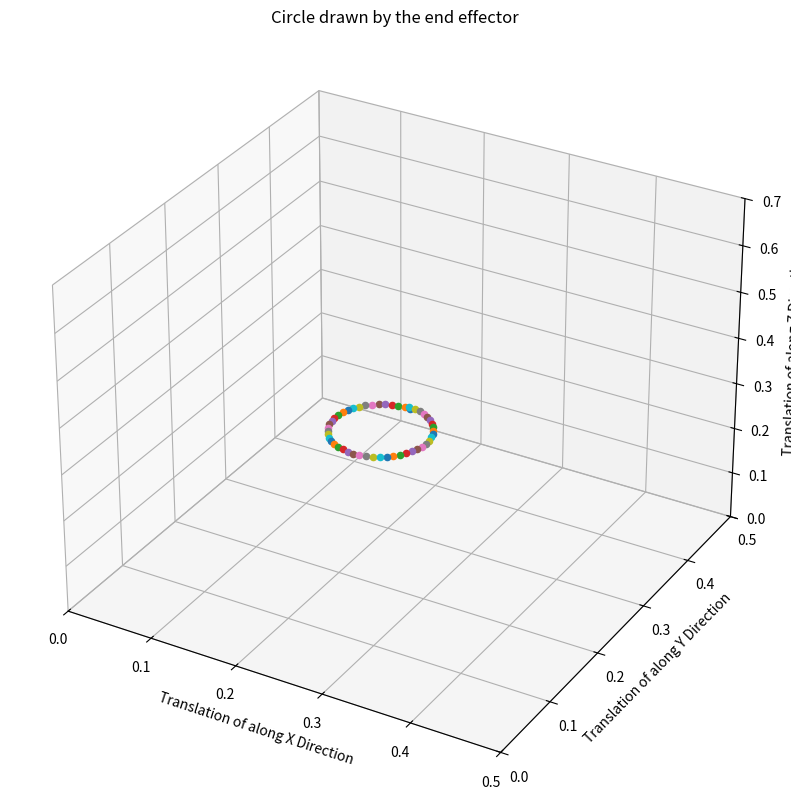

This figure's Python source:
import matplotlib.pyplot as plt
from sympy import *
from mpl_toolkits.mplot3d import *
from sympy import *
import sympy as sp
import numpy as np

# For the IK we are going to fix the third joint hence theta3 is zero in the code below:

# To define required variables and symbols for the variables:
a, alpha, d, theta, theta1, theta2, theta3, theta4, theta5, theta6, theta7 = symbols('a alpha d theta theta1 theta2 theta3 theta4 theta5 theta6 theta7')

#Creating a function to iterate the elements of the transformation matrix so that we can creat successive transformation matrix for each link
def calculation_terms(theta, d, a, alpha):
    A_11 = sp.cos(theta)
    A_12 = -sp.sin(theta)*sp.cos(alpha)
    A_13 = sp.sin(theta)*sp.sin(alpha)
    A_14 = a*sp.cos(theta)
    A_21 = sp.sin(theta)
    A_22 = sp.cos(theta)*sp.cos(alpha)
    A_23 = -sp.cos(theta)*sp.sin(alpha)
    A_24 = a*sp.sin(theta)
    A_31 = 0
    A_32 = sp.sin(alpha)
    A_33 = sp.cos(alpha)
    A_34 = d

    return Matrix([[A_11, A_12, A_13, A_14], [A_21, A_22, A_23,A_24], [A_31, A_32, A_33, A_34], [0,0,0,1]])


#Defining the function to compute the final transformation matrix that maps each link with frame 0:
def final_transform(theta1, theta2, theta4, theta5, theta6, theta7):
    T1 = calculation_terms(theta1 - (sp.pi/2), 0.36, 0, -(sp.pi)/2)
    T2 = calculation_terms(theta2 , 0 , 0, (sp.pi)/2)
    T3 = calculation_terms(0 , 0.41978 , 0, (sp.pi)/2)
    T4 = calculation_terms(theta4 , 0 , 0, -(sp.pi)/2)
    T5 = calculation_terms(theta5 , 0.39975, 0, -(sp.pi)/2)
    T6 = calculation_terms(theta6, 0, 0, (sp.pi)/2)
    T7 = calculation_terms(theta7, 0.12276, 0, 0)
        
    return [T1, T1 * T2, T1 * T2 * T3,  T1 * T2 * T3 * T4, T1 * T2 * T3 * T4 * T5, T1 * T2 * T3 * T4 * T5 * T6, T1 * T2 * T3 * T4 * T5 * T6 *T7]

#Defining the transformations of every frame with respect to the base frame.

T_7 = final_transform(theta1, theta2, theta4, theta5, theta6, theta7)[6]

T_6 = final_transform(theta1, theta2, theta4, theta5, theta6, theta7)[5]

T_5 = final_transform(theta1, theta2, theta4, theta5, theta6, theta7)[4]

T_4 = final_transform(theta1, theta2, theta4, theta5, theta6, theta7)[2]

T_2 = final_transform(theta1, theta2, theta4, theta5, theta6, theta7)[1]

T_1 = final_transform(theta1, theta2, theta4, theta5, theta6, theta7)[0]


print("\n~~~~~~~~~~~~~~~~~~~~~~~~~~~~~~~~~~~~~~~~~~~~~~~~~~~~~~~~~~~~~~~~~~~~~~~~~~~~~~~~~~~~~~~~~~~~~~~~~~~~~~~~~~~~~~~~~~~~~~~~~~~~~~~~~~~~~~~~~~~~~~~~~~~\n")
#Third Pose:
print("The final transformation matrix T(7-0) before drawing the circle: \n")
pprint(final_transform(sp.pi/2, 0, -sp.pi/2, 0, sp.pi/2, 0)[6])
print("\n~~~~~~~~~~~~~~~~~~~~~~~~~~~~~~~~~~~~~~~~~~~~~~~~~~~~~~~~~~~~~~~~~~~~~~~~~~~~~~~~~~~~~~~~~~~~~~~~~~~~~~~~~~~~~~~~~~~~~~~~~~~~~~~~~~~~~~~~~~~~~~~~~~~\n")


# Extracting the last column i.e. translation of end effector wrt base frame
X_P = T_7[:3, 3]

# Taking partial derivative of the traslation wrt theta1 to theta7
X_P_diff1 = X_P.diff(theta1)
X_P_diff2 = X_P.diff(theta2)
X_P_diff4 = X_P.diff(theta4)
X_P_diff5 = X_P.diff(theta5)
X_P_diff6 = X_P.diff(theta6)
X_P_diff7 = X_P.diff(theta7)

# Extracting the z column of all the transformation matrices wrt to base frame
Z_axis_1 = T_1[:3, 2]
Z_axis_2 = T_2[:3, 2]
Z_axis_4 = T_4[:3, 2]
Z_axis_5 = T_5[:3, 2]
Z_axis_6 = T_6[:3, 2]
Z_axis_7 = T_7[:3, 2]

# Defining the Jacobian Matrix
J = Matrix([[X_P_diff1, X_P_diff2, X_P_diff4, X_P_diff5, X_P_diff6, X_P_diff7],
    [Z_axis_1, Z_axis_2,Z_axis_4, Z_axis_5, Z_axis_6, Z_axis_7]])


# Initializing the time with 0
t = 0

# Defining the joint angles for home configuration
theta_1_new = 3.14/2
theta_2_new = 0
theta_4_new = -3.14/2
theta_5_new = 0
theta_6_new = 3.14/2
theta_7_new = 0


# Creating a matrix to store values of the end effector so that we can plot them
Theta_new = []
X_PLOT = []
Y_PLOT = []
Z_PLOT = []

#Creating joint angles array of the inverse kinematics
theta1_arr = [3.14/2]
theta2_arr = [0]
theta3_arr = [0]
theta4_arr = [-3.14/2]
theta5_arr = [0]
theta6_arr = [3.14/2]
theta7_arr = [0]


print("\n~~~~~~~~~~~~~~~~~~~~~~~~~~~~~~~~~~~~~~~~~~~~~~~~~~~~~~~~~~~~~~~~~~~~~~~~~~~~~~~~~~~~~~~~~~~~~~~~~~~~~~~~~~~~~~~~~~~~~~~~~~~~~~~~~~~~~~~~~~~~~~~~~~~\n")
print("The 6X6 Jacobian is: ")
pprint(J.subs([(theta1, theta_1_new), (theta2,theta_2_new), (theta4, theta_4_new), (theta5, theta_5_new), (theta6, theta_6_new), (theta7, theta_7_new)]))

print("\n~~~~~~~~~~~~~~~~~~~~~~~~~~~~~~~~~~~~~~~~~~~~~~~~~~~~~~~~~~~~~~~~~~~~~~~~~~~~~~~~~~~~~~~~~~~~~~~~~~~~~~~~~~~~~~~~~~~~~~~~~~~~~~~~~~~~~~~~~~~~~~~~~~~\n")

# Creating loop for 5 seconds
theta = np.linspace(90, 450, num=50)
fig = plt.figure(figsize=(10, 10))
ax = fig.add_subplot(111, projection='3d')

for t in theta:
  
    # Defining the velocities for next iteration
    x_dot = -0.1*2*(pi/5)*sin(t*(pi/180))
    y_dot = 0.1*2*(pi/5)*cos(t*(pi/180))
    

    # Defining matrix X_dot
    X_dot = Matrix([[x_dot], [y_dot], [0], [0], [0], [0]])  

    # Substituting the values of new joint angles in the translation column of transformation matrix of end effector wrt base frame
    T = X_P.subs([(theta1, theta_1_new), (theta2,theta_2_new), (theta4, theta_4_new), (theta5, theta_5_new), (theta6, theta_6_new), (theta7, theta_7_new)])

    # Extracting the translation along X direction
    X_new = T[0]
    # Extracting the translation along Y direction
    Y_new = T[1]
    # Extracting the translation along Z direction
    Z_new = T[2]
    ax.scatter(T[0], T[1],T[2])
    plt.xlim(0, 0.5)
    plt.ylim(0, 0.5)
    ax.set_zlim3d(0, 0.7)
    # Appending the values in array
    X_PLOT.append(X_new)
    Y_PLOT.append(Y_new)
    Z_PLOT.append(Z_new)


    # Substituting new joint angles in the jacobian for next iteration
    J_sub = J.subs([(theta1, (theta_1_new + 0.0000001)), (theta2, (theta_2_new + 0.0000001)), (theta4, (theta_4_new+ 0.0000001)), (theta5, (theta_5_new+ 0.0000001)), (theta6, (theta_6_new+ 0.0000001)), (theta7, (theta_7_new+ 0.0000001))])

    # Calculating inverse of jacobian
    J_inverse = J_sub.evalf().pinv()

    # Calculating theta_dot by inverse kinematic equation
    Theta_dot = (J_inverse @ X_dot).evalf()

   # Numerical integration to find new joint angles
    Theta_new = Theta_dot * 0.05

    theta_1_new += Theta_new[0]
    theta1_arr.append(theta_1_new)

    theta_2_new += Theta_new[1]
    theta2_arr.append(theta_2_new)

    theta3_arr.append(0)

    theta_4_new += Theta_new[2]
    theta4_arr.append(theta_4_new)

    theta_5_new += Theta_new[3]
    theta5_arr.append(theta_5_new)

    theta_6_new += Theta_new[4]
    theta6_arr.append(theta_6_new)

    theta_7_new += Theta_new[5]
    theta7_arr.append(theta_7_new)

ax.set_xlabel('Translation of along X Direction')
ax.set_ylabel('Translation of along Y Direction')
ax.set_zlabel('Translation of along Z Direction')
plt.title("Circle drawn by the end effector")
plt.show()
